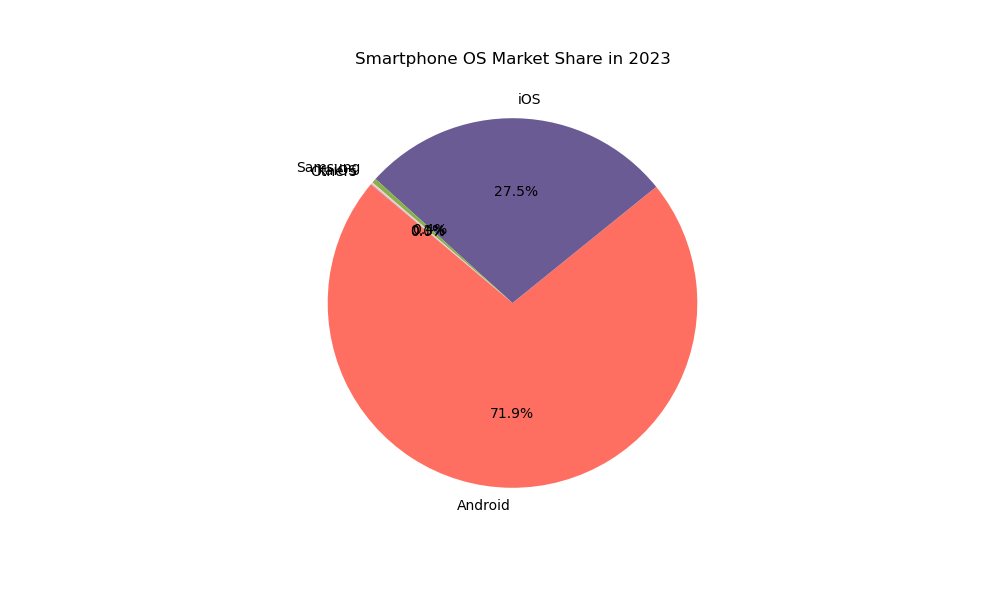

The file beside this chart, header and first rows:
OS, Market Share
Android, 71.93
iOS, 27.47
Samsung, 0.40
KaiOS, 0.15
Others, 0.05
